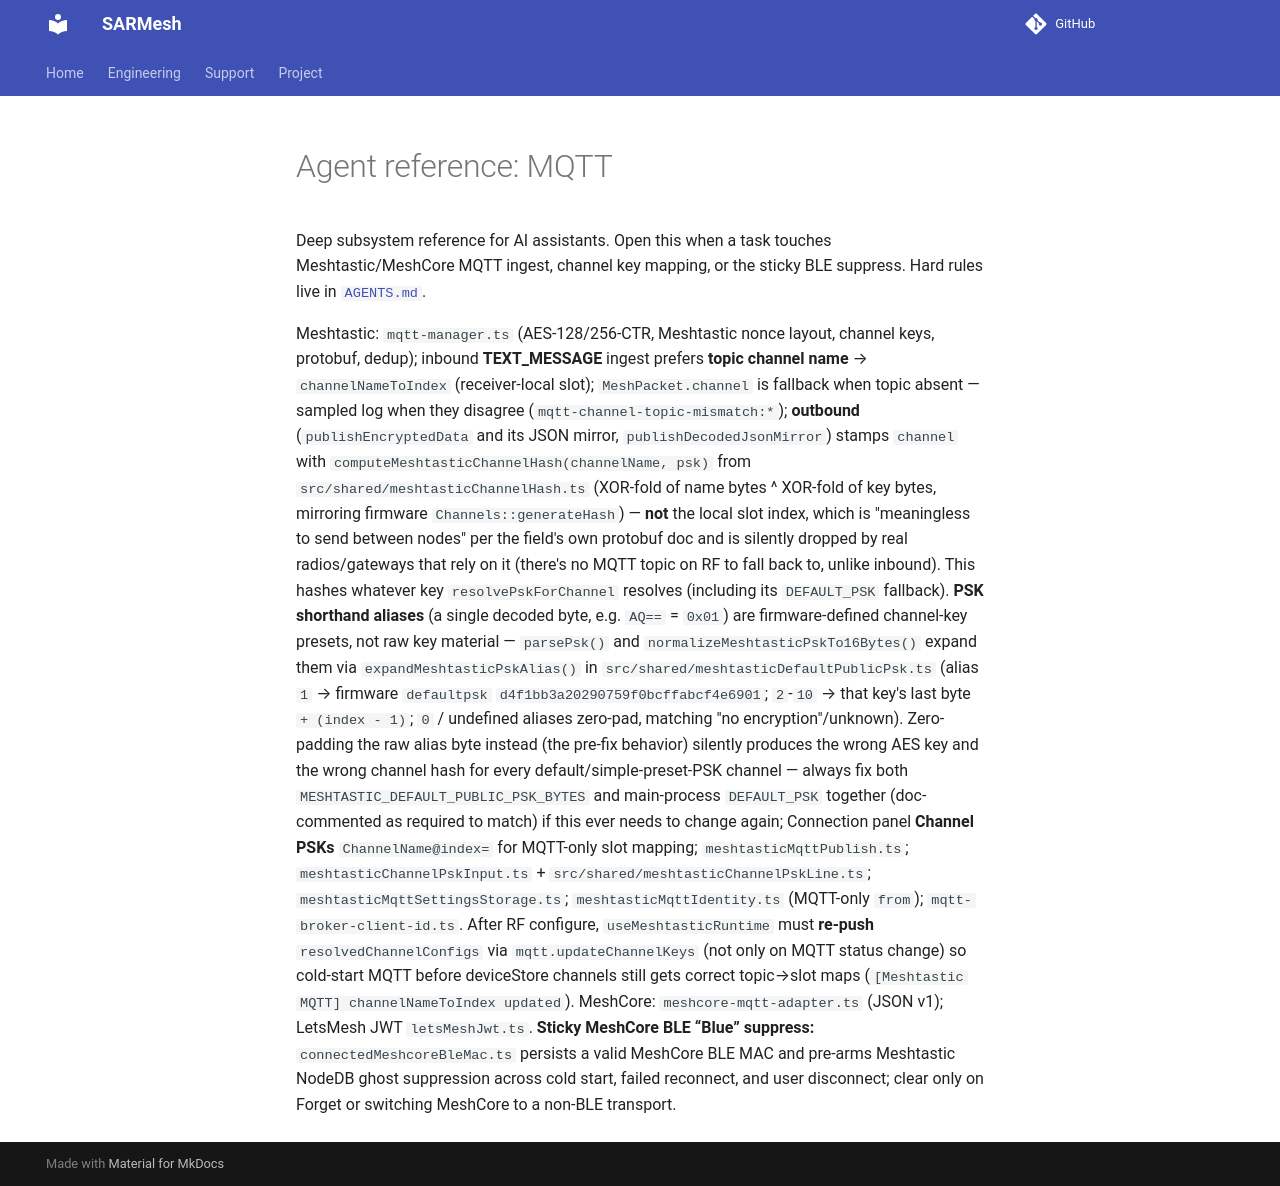

repository: W9MDM/SARMesh · page: agents/mqtt/index.html · generator: mkdocs

# Agent reference: MQTT

Deep subsystem reference for AI assistants. Open this when a task touches Meshtastic/MeshCore MQTT ingest, channel key mapping, or the sticky BLE suppress. Hard rules live in [`AGENTS.md`](../../AGENTS.md).

Meshtastic: `mqtt-manager.ts` (AES-128/256-CTR, Meshtastic nonce layout, channel keys, protobuf, dedup); inbound **TEXT_MESSAGE** ingest prefers **topic channel name** → `channelNameToIndex` (receiver-local slot); `MeshPacket.channel` is fallback when topic absent — sampled log when they disagree (`mqtt-channel-topic-mismatch:*`); **outbound** (`publishEncryptedData` and its JSON mirror, `publishDecodedJsonMirror`) stamps `channel` with `computeMeshtasticChannelHash(channelName, psk)` from `src/shared/meshtasticChannelHash.ts` (XOR-fold of name bytes ^ XOR-fold of key bytes, mirroring firmware `Channels::generateHash`) — **not** the local slot index, which is "meaningless to send between nodes" per the field's own protobuf doc and is silently dropped by real radios/gateways that rely on it (there's no MQTT topic on RF to fall back to, unlike inbound). This hashes whatever key `resolvePskForChannel` resolves (including its `DEFAULT_PSK` fallback). **PSK shorthand aliases** (a single decoded byte, e.g. `AQ==` = `0x01`) are firmware-defined channel-key presets, not raw key material — `parsePsk()` and `normalizeMeshtasticPskTo16Bytes()` expand them via `expandMeshtasticPskAlias()` in `src/shared/meshtasticDefaultPublicPsk.ts` (alias `1` → firmware `defaultpsk` `d4f1bb3a20290759f0bcffabcf4e6901`; `2`-`10` → that key's last byte `+ (index - 1)`; `0` / undefined aliases zero-pad, matching "no encryption"/unknown). Zero-padding the raw alias byte instead (the pre-fix behavior) silently produces the wrong AES key and the wrong channel hash for every default/simple-preset-PSK channel — always fix both `MESHTASTIC_DEFAULT_PUBLIC_PSK_BYTES` and main-process `DEFAULT_PSK` together (doc-commented as required to match) if this ever needs to change again; Connection panel **Channel PSKs** `ChannelName@index=` for MQTT-only slot mapping; `meshtasticMqttPublish.ts`; `meshtasticChannelPskInput.ts` + `src/shared/meshtasticChannelPskLine.ts`; `meshtasticMqttSettingsStorage.ts`; `meshtasticMqttIdentity.ts` (MQTT-only `from`); `mqtt-broker-client-id.ts`. After RF configure, `useMeshtasticRuntime` must **re-push** `resolvedChannelConfigs` via `mqtt.updateChannelKeys` (not only on MQTT status change) so cold-start MQTT before deviceStore channels still gets correct topic→slot maps (`[Meshtastic MQTT] channelNameToIndex updated`). MeshCore: `meshcore-mqtt-adapter.ts` (JSON v1); LetsMesh JWT `letsMeshJwt.ts`. **Sticky MeshCore BLE “Blue” suppress:** `connectedMeshcoreBleMac.ts` persists a valid MeshCore BLE MAC and pre-arms Meshtastic NodeDB ghost suppression across cold start, failed reconnect, and user disconnect; clear only on Forget or switching MeshCore to a non-BLE transport.
